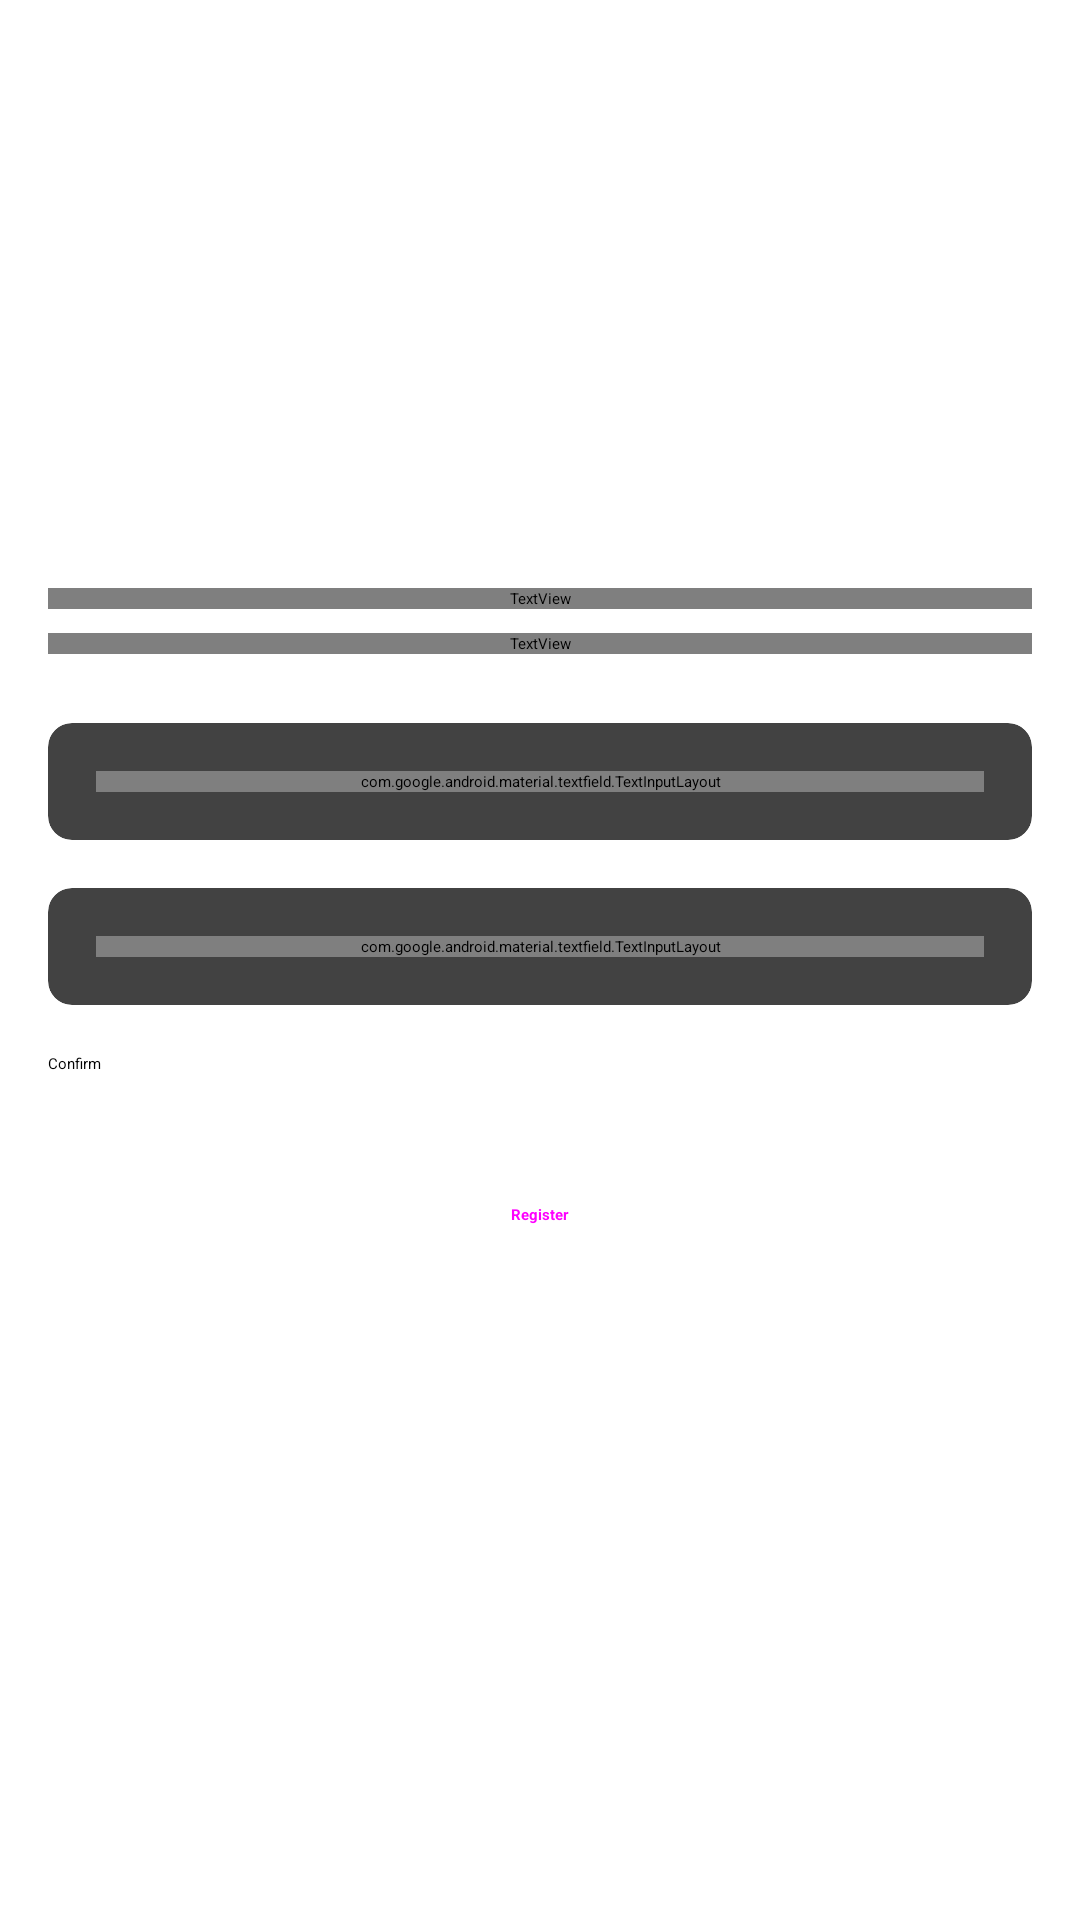

Android layout source for this screen:
<!-- AndroidManifest.xml: application theme Theme.App.Starting -->
<!-- res/layout/fragment_login.xml -->
<?xml version="1.0" encoding="utf-8"?>
<androidx.constraintlayout.widget.ConstraintLayout xmlns:android="http://schemas.android.com/apk/res/android"
    xmlns:app="http://schemas.android.com/apk/res-auto"
    xmlns:tools="http://schemas.android.com/tools"
    android:layout_width="match_parent"
    android:layout_height="match_parent"
    android:padding="@dimen/margin_default"
    tools:context=".ui.authFlow.login.LoginFragment">

    <androidx.appcompat.widget.AppCompatImageView
        android:id="@+id/iv_popcorn"
        android:layout_width="100dp"
        android:layout_height="100dp"
        android:layout_marginTop="64dp"
        android:src="@drawable/popcorn_icon"
        app:layout_constraintEnd_toEndOf="parent"
        app:layout_constraintStart_toStartOf="parent"
        app:layout_constraintTop_toTopOf="parent" />


    <TextView
        android:id="@+id/tv_login"
        android:layout_width="0dp"
        android:layout_height="wrap_content"
        android:layout_marginTop="@dimen/margin_default"
        android:fontFamily="@font/montserrat_bold"
        android:text="@string/txt_log_in"
        android:textColor="?attr/colorOnSurface"
        android:textSize="22sp"
        app:layout_constraintEnd_toEndOf="parent"
        app:layout_constraintStart_toStartOf="parent"
        app:layout_constraintTop_toBottomOf="@id/iv_popcorn" />

    <TextView
        android:id="@+id/tv_glad"
        android:layout_width="0dp"
        android:layout_height="wrap_content"
        android:layout_marginTop="@dimen/half_margin_default"
        android:fontFamily="@font/montserrat"
        android:maxLines="3"
        android:text="@string/txt_glad_login"
        android:textColor="?attr/colorOnSurface"
        app:layout_constraintEnd_toEndOf="parent"
        app:layout_constraintStart_toStartOf="@id/tv_login"
        app:layout_constraintTop_toBottomOf="@id/tv_login" />

    <TextView
        android:id="@+id/tv_wrong_credentials_login"
        android:layout_width="wrap_content"
        android:layout_height="wrap_content"
        android:layout_marginTop="@dimen/half_margin_default"
        android:text="@string/txt_wrong_credentials"
        android:textColor="@color/red"
        android:visibility="invisible"
        app:layout_constraintStart_toStartOf="@id/tv_login"
        app:layout_constraintTop_toBottomOf="@id/tv_glad"
        tools:visibility="visible" />

    <androidx.cardview.widget.CardView
        android:id="@+id/cv_email"
        android:layout_width="match_parent"
        android:layout_height="wrap_content"
        android:layout_marginTop="@dimen/half_margin_default"
        app:cardCornerRadius="@dimen/half_margin_default"
        app:cardElevation="@dimen/half_margin_default"
        app:layout_constraintEnd_toEndOf="parent"
        app:layout_constraintStart_toStartOf="parent"
        app:layout_constraintTop_toBottomOf="@id/tv_wrong_credentials_login">

        <androidx.constraintlayout.widget.ConstraintLayout
            android:layout_width="match_parent"
            android:layout_height="match_parent"
            android:layout_margin="@dimen/margin_default">

            <com.google.android.material.textfield.TextInputLayout
                android:id="@+id/til_email_login"
                android:layout_width="match_parent"
                android:layout_height="wrap_content"
                android:hint="@string/txt_email"
                app:layout_constraintStart_toStartOf="parent"
                app:layout_constraintTop_toTopOf="parent"
                app:startIconContentDescription="@string/cd_email_img"
                app:startIconDrawable="@drawable/baseline_email_24">

                <com.google.android.material.textfield.TextInputEditText
                    android:id="@+id/et_email_login"
                    android:layout_width="match_parent"
                    android:layout_height="wrap_content"
                    android:inputType="textEmailAddress" />

            </com.google.android.material.textfield.TextInputLayout>

        </androidx.constraintlayout.widget.ConstraintLayout>

    </androidx.cardview.widget.CardView>

    <androidx.cardview.widget.CardView
        android:id="@+id/cv_password"
        android:layout_width="match_parent"
        android:layout_height="wrap_content"
        android:layout_marginTop="@dimen/margin_default"
        app:cardCornerRadius="@dimen/half_margin_default"
        app:cardElevation="@dimen/half_margin_default"
        app:layout_constraintEnd_toEndOf="parent"
        app:layout_constraintStart_toStartOf="parent"
        app:layout_constraintTop_toBottomOf="@id/cv_email">

        <androidx.constraintlayout.widget.ConstraintLayout
            android:layout_width="match_parent"
            android:layout_height="match_parent"
            android:layout_margin="@dimen/margin_default">

            <com.google.android.material.textfield.TextInputLayout
                android:id="@+id/til_password_login"
                android:layout_width="match_parent"
                android:layout_height="wrap_content"
                android:hint="@string/txt_password"
                app:endIconMode="password_toggle"
                app:layout_constraintStart_toStartOf="parent"
                app:layout_constraintTop_toTopOf="parent">

                <com.google.android.material.textfield.TextInputEditText
                    android:id="@+id/et_password_login"
                    android:layout_width="match_parent"
                    android:layout_height="wrap_content"
                    android:inputType="textPassword" />

            </com.google.android.material.textfield.TextInputLayout>

        </androidx.constraintlayout.widget.ConstraintLayout>

    </androidx.cardview.widget.CardView>

    <Button
        android:id="@+id/btn_confirm_login"
        android:layout_width="match_parent"
        android:layout_height="wrap_content"
        android:layout_marginTop="@dimen/margin_default"
        android:text="@string/btn_confirm_txt"
        app:layout_constraintEnd_toEndOf="parent"
        app:layout_constraintStart_toStartOf="parent"
        app:layout_constraintTop_toBottomOf="@id/cv_password" />

    <TextView
        android:id="@+id/tv_has_no_account"
        android:layout_width="wrap_content"
        android:layout_height="wrap_content"
        android:layout_marginTop="@dimen/margin_default"
        android:text="@string/txt_doesnt_have_account"
        android:textColor="?attr/colorOnSurface"
        app:layout_constraintEnd_toEndOf="parent"
        app:layout_constraintStart_toStartOf="parent"
        app:layout_constraintTop_toBottomOf="@id/btn_confirm_login" />

    <Button
        android:id="@+id/btn_register_from_login"
        style="@style/Widget.Material3.Button.TextButton"
        android:layout_width="wrap_content"
        android:layout_height="wrap_content"
        android:text="@string/txt_register"
        android:textStyle="bold"
        app:layout_constraintEnd_toEndOf="parent"
        app:layout_constraintStart_toStartOf="parent"
        app:layout_constraintTop_toBottomOf="@id/tv_has_no_account" />

</androidx.constraintlayout.widget.ConstraintLayout>
<!-- resources referenced by this layout -->
<resources>
  <color name="red">#FF0000</color>
  <dimen name="half_margin_default">8dp</dimen>
  <dimen name="margin_default">16dp</dimen>
  <string name="btn_confirm_txt">Confirm</string>
  <string name="cd_email_img">Email image</string>
  <string name="txt_doesnt_have_account">Doesn\'t have an account?</string>
  <string name="txt_email" translatable="false">Email</string>
  <string name="txt_glad_login">Log in and discover a world of possibilities!</string>
  <string name="txt_log_in">Log in</string>
  <string name="txt_password">Password</string>
  <string name="txt_register">Register</string>
  <string name="txt_wrong_credentials">Email or password invalid!</string>
  <style name="Theme.App.Starting" parent="Theme.SplashScreen">
          <item name="windowSplashScreenBackground">#202020</item>
          <item name="windowSplashScreenAnimatedIcon">@drawable/popcorn</item>
          <item name="postSplashScreenTheme">@style/Theme.CineTime</item>
      </style>
  <!-- drawable popcorn: vector/xml drawable (drawable, 252112 chars, omitted) -->
  <style name="Theme.CineTime" parent="Base.Theme.CineTime" />
  <style name="Base.Theme.CineTime" parent="Theme.Material3.DayNight.NoActionBar">
          
          
          <item name="textAppearanceTitleLarge">@style/TextAppearance.CineTime.TitleLarge</item>
          <item name="textAppearanceTitleMedium">@style/TextAppearance.CineTime.TitleMedium</item>
          <item name="android:windowTranslucentStatus">true</item>
  
          <item name="colorPrimary">@color/black</item>
          <item name="colorOnPrimary">@color/white</item>
          <item name="colorPrimaryContainer">#00000000</item>
          <item name="colorOnPrimaryContainer">@color/white_with_transparency</item>
          <item name="colorSecondary">@color/theme_yellow</item>
          <item name="colorOnSecondary">@color/black</item>
          <item name="colorSecondaryContainer">@color/theme_yellow_with_transparency</item>
          <item name="colorOnSecondaryContainer">@color/black_with_transparency</item>
  
          <item name="android:colorBackground">@color/white</item>
          <item name="colorOnBackground">@color/black</item>
          <item name="colorSurface">@color/white</item>
          <item name="colorOnSurface">@color/black</item>
  
      </style>
  <style name="TextAppearance.CineTime.TitleLarge" parent="TextAppearance.Material3.TitleLarge">
          <item name="fontFamily">@font/montserrat</item>
          <item name="android:fontFamily">@font/montserrat</item>
      </style>
  <style name="TextAppearance.CineTime.TitleMedium" parent="TextAppearance.Material3.TitleMedium">
          <item name="fontFamily">@font/montserrat</item>
          <item name="android:fontFamily">@font/montserrat</item>
      </style>
  <color name="black">#FF000000</color>
  <color name="white">#FFFFFFFF</color>
  <color name="white_with_transparency">#FFFFFFFF</color>
  <color name="theme_yellow">#FFEB3B</color>
  <color name="theme_yellow_with_transparency">#FFFFEB3B</color>
  <color name="black_with_transparency">#FF000000</color>
</resources>
